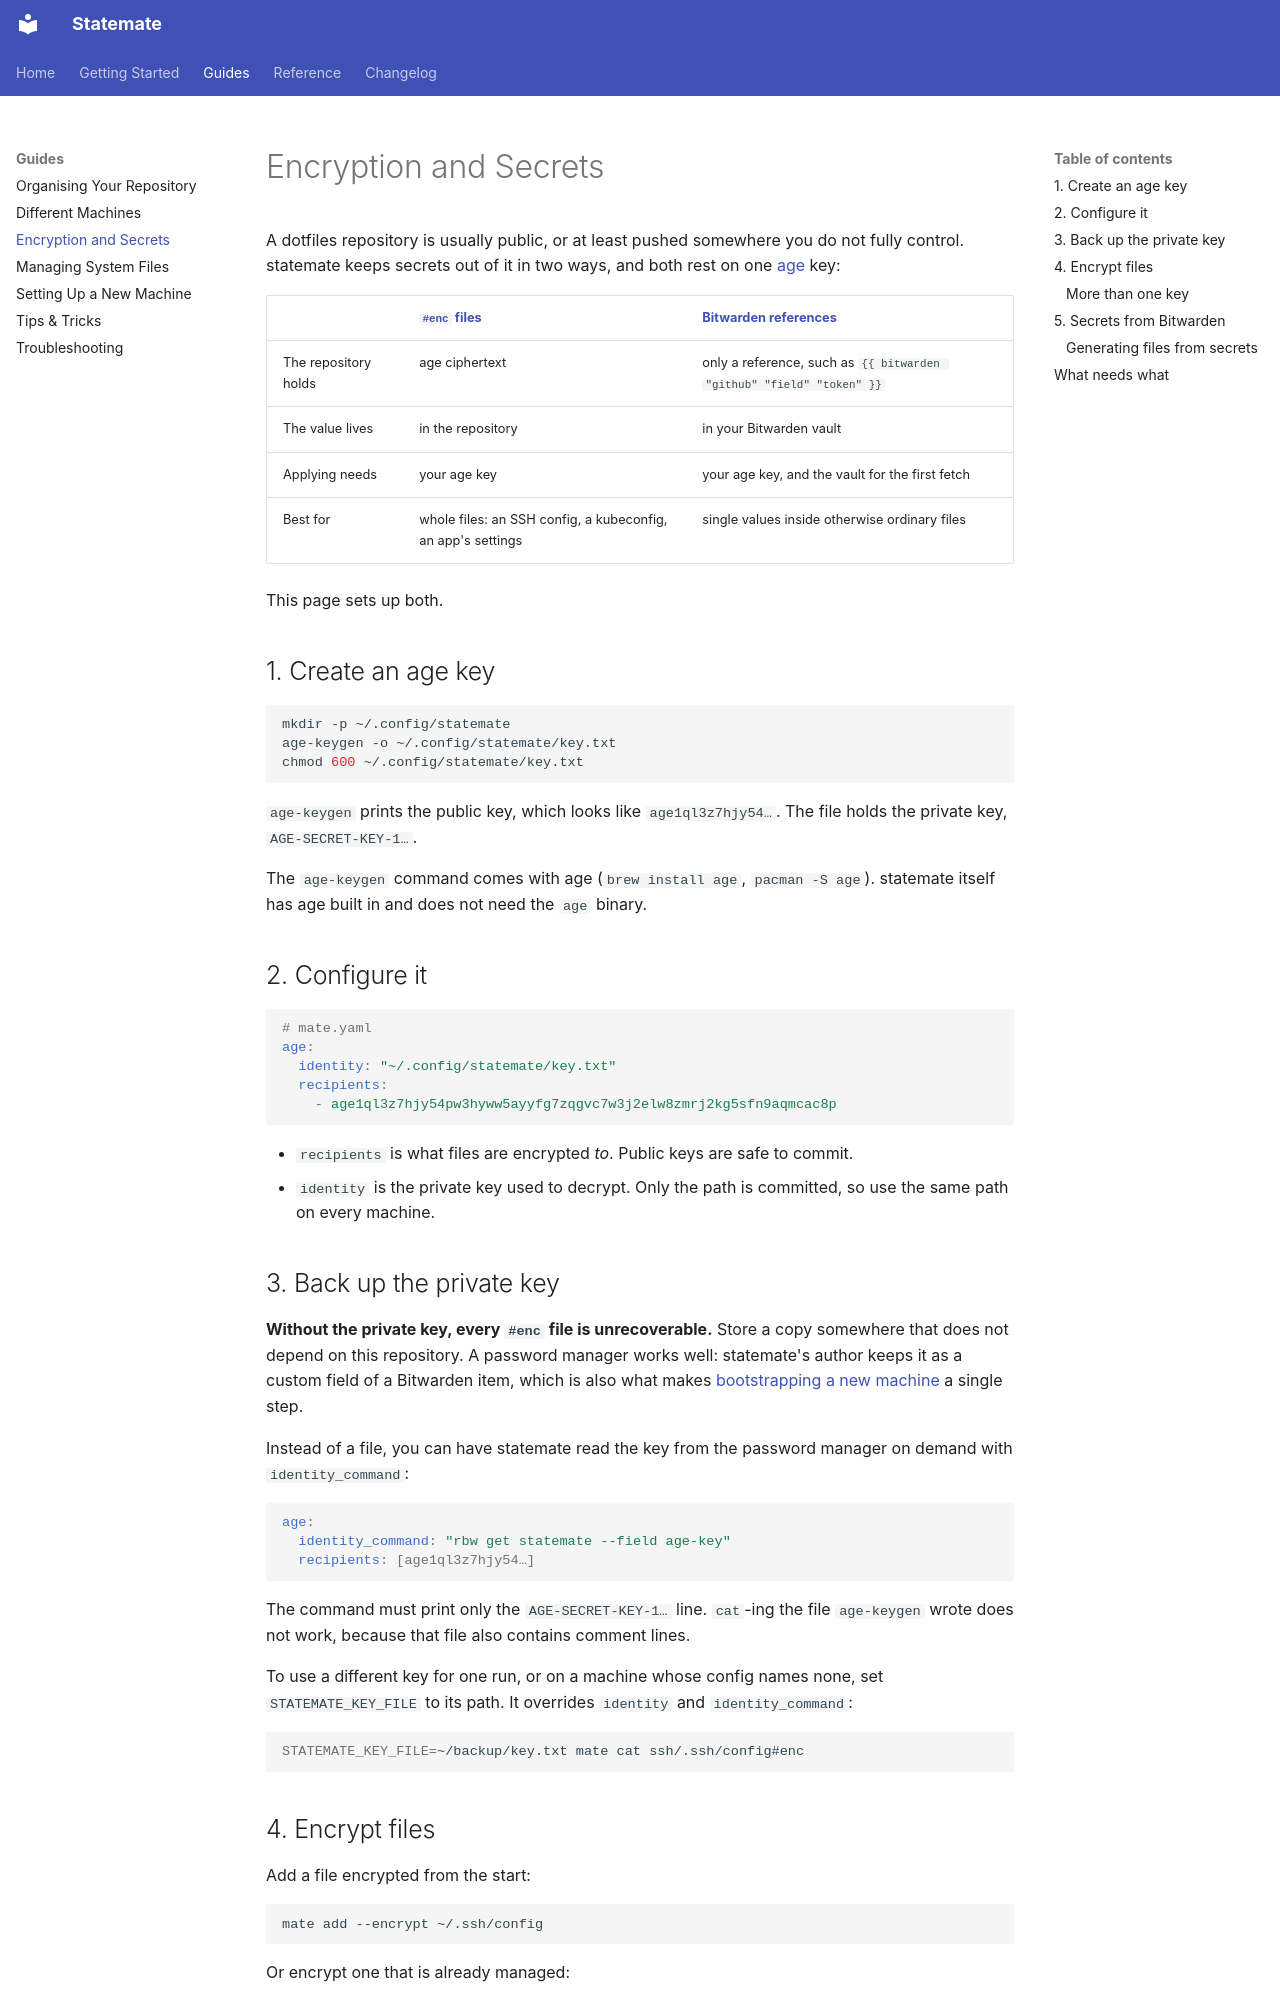

repository: subbeh/statemate · page: encryption/index.html · generator: mkdocs

# Encryption and Secrets

A dotfiles repository is usually public, or at least pushed somewhere you do not
fully control. statemate keeps secrets out of it in two ways, and both rest on
one [age](https://age-encryption.org) key:

| | [`#enc` files](attributes.md#enc) | [Bitwarden references](secrets.md) |
|---|---|---|
| The repository holds | age ciphertext | only a reference, such as `{{ bitwarden "github" "field" "token" }}` |
| The value lives | in the repository | in your Bitwarden vault |
| Applying needs | your age key | your age key, and the vault for the first fetch |
| Best for | whole files: an SSH config, a kubeconfig, an app's settings | single values inside otherwise ordinary files |

This page sets up both.

## 1. Create an age key

```bash
mkdir -p ~/.config/statemate
age-keygen -o ~/.config/statemate/key.txt
chmod 600 ~/.config/statemate/key.txt
```

`age-keygen` prints the public key, which looks like `age1ql3z7hjy54…`. The file
holds the private key, `AGE-SECRET-KEY-1…`.

The `age-keygen` command comes with age (`brew install age`, `pacman -S age`).
statemate itself has age built in and does not need the `age` binary.

## 2. Configure it

```yaml
# mate.yaml
age:
  identity: "~/.config/statemate/key.txt"
  recipients:
    - age1ql3z7hjy54pw3hyww5ayyfg7zqgvc7w3j2elw8zmrj2kg5sfn9aqmcac8p
```

- `recipients` is what files are encrypted *to*. Public keys are safe to commit.
- `identity` is the private key used to decrypt. Only the path is committed, so
  use the same path on every machine.

## 3. Back up the private key

**Without the private key, every `#enc` file is unrecoverable.** Store a copy
somewhere that does not depend on this repository. A password manager works well:
statemate's author keeps it as a custom field of a Bitwarden item, which is also
what makes [bootstrapping a new machine](new-machine.md) a single step.

Instead of a file, you can have statemate read the key from the password manager
on demand with `identity_command`:

```yaml
age:
  identity_command: "rbw get statemate --field age-key"
  recipients: [age1ql3z7hjy54…]
```

The command must print only the `AGE-SECRET-KEY-1…` line. `cat`-ing the file
`age-keygen` wrote does not work, because that file also contains comment lines.

To use a different key for one run, or on a machine whose config names none, set
`STATEMATE_KEY_FILE` to its path. It overrides `identity` and `identity_command`:

```bash
STATEMATE_KEY_FILE=~/backup/key.txt mate cat ssh/.ssh/config#enc
```
